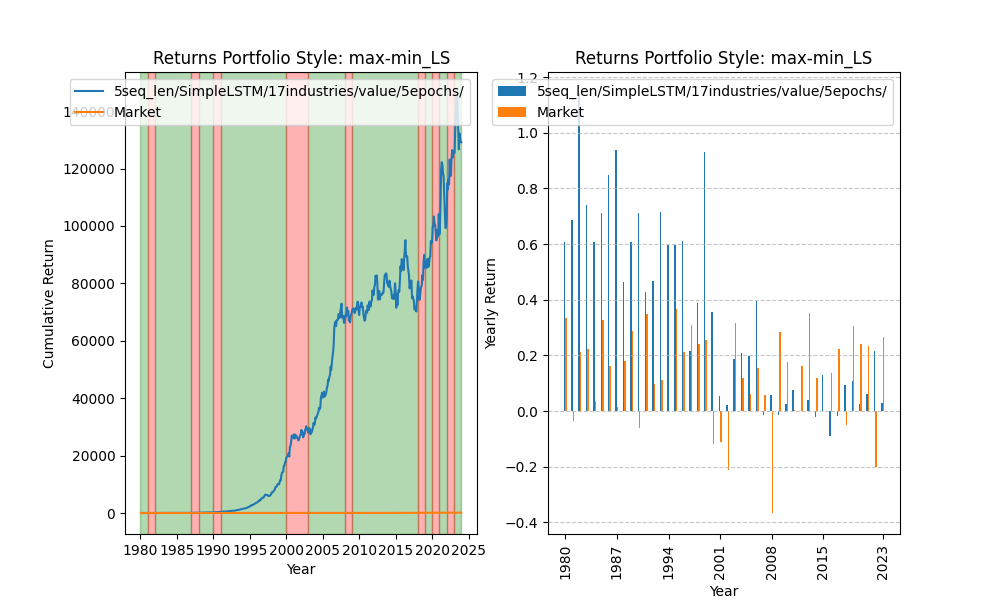

The data file committed next to this chart (first rows):
date, 0
1980-01-02, 0.9927
1980-01-03, 1
1980-01-04, 1.012
1980-01-07, 1.007
1980-01-08, 0.9985
1980-01-09, 0.9967
1980-01-10, 0.9899
1980-01-11, 0.9771
1980-01-14, 0.9918
1980-01-15, 0.9978
1980-01-16, 0.9983
1980-01-17, 0.9992
1980-01-18, 0.9938
1980-01-21, 1.003
1980-01-22, 1.008
1980-01-23, 1.019
1980-01-24, 1.016
1980-01-25, 1.022
1980-01-28, 1.02
1980-01-29, 1.013
1980-01-30, 1.023
1980-01-31, 1.019
1980-02-01, 1.025
1980-02-04, 1.023
1980-02-05, 1.023
1980-02-06, 1.025
1980-02-07, 1.039
1980-02-08, 1.058
1980-02-11, 1.053
1980-02-12, 1.054
1980-02-13, 1.059
1980-02-14, 1.062
1980-02-15, 1.065
1980-02-19, 1.071
1980-02-20, 1.069
1980-02-21, 1.076
1980-02-22, 1.09
1980-02-25, 1.091
1980-02-26, 1.096
1980-02-27, 1.091
1980-02-28, 1.09
1980-02-29, 1.088
1980-03-03, 1.08
1980-03-04, 1.09
1980-03-05, 1.096
1980-03-06, 1.096
1980-03-07, 1.095
1980-03-10, 1.092
1980-03-11, 1.089
1980-03-12, 1.087
1980-03-13, 1.086
1980-03-14, 1.083
1980-03-17, 1.078
1980-03-18, 1.075
1980-03-19, 1.079
1980-03-20, 1.078
1980-03-21, 1.081
1980-03-24, 1.08
1980-03-25, 1.083
1980-03-26, 1.076
... 11,033 more rows
